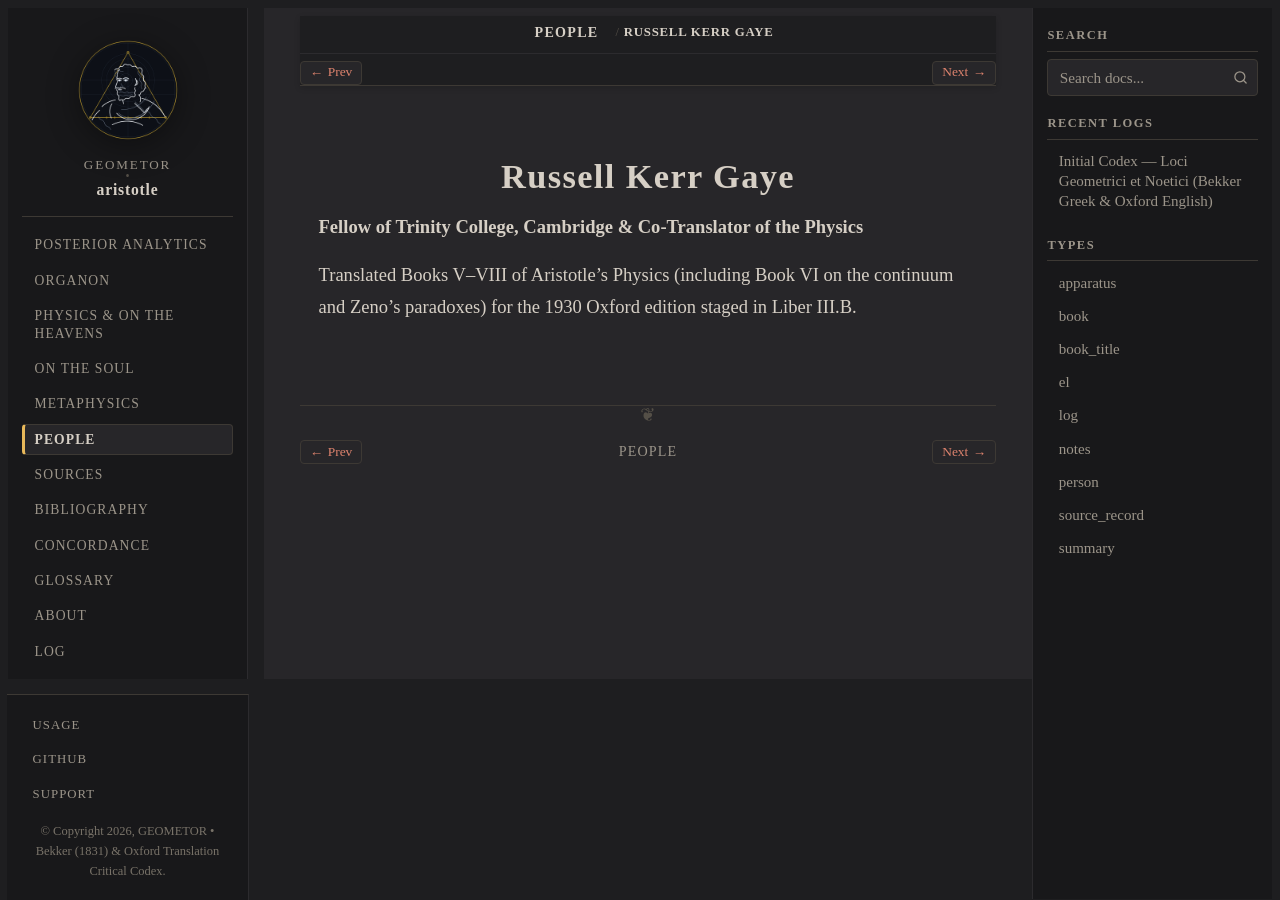

repository: geometor/aristotle · page: people/gaye.html · generator: sphinx

:type: person
:death_year: 1909
:death_label: 1909
:lifespan: 1877 – 1909
:excerpt: Fellow of Trinity College, Cambridge & Co-Translator of the Physics

.. _person-gaye:

Russell Kerr Gaye
=================

**Fellow of Trinity College, Cambridge & Co-Translator of the Physics**

Translated Books V–VIII of Aristotle's Physics (including Book VI on the continuum and Zeno's paradoxes) for the 1930 Oxford edition staged in Liber III.B.
